Run: headless pygame with SDL's dummy video driver; simulated clock (each Clock.tick advances the game by its frame time, no real sleeping); random seed 0; keys injected as events and as key.get_pressed() state; no mouse input.
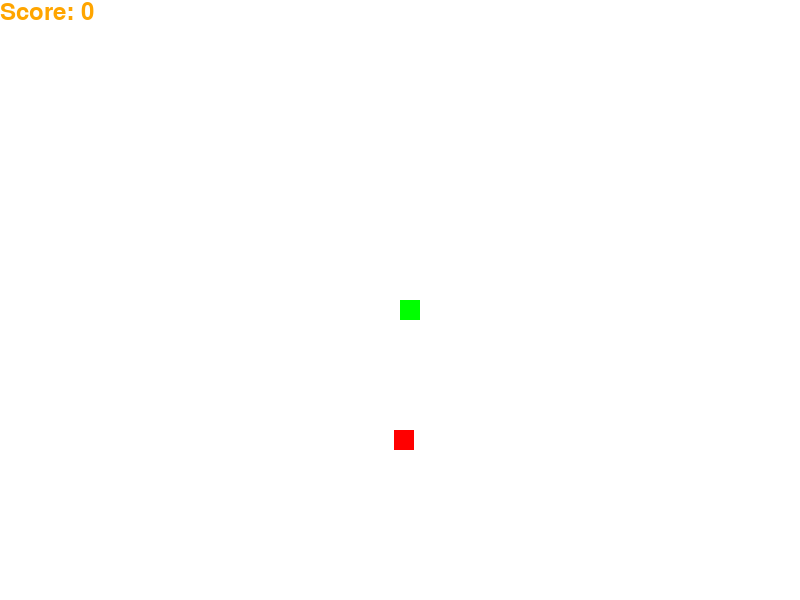
Frame 1 of 4 · flips 1–60 · no input
Frame 2 of 4 · flips 61–180 · tapped SPACE, RETURN · held RIGHT (→), D · screen unchanged from frame 1, image omitted
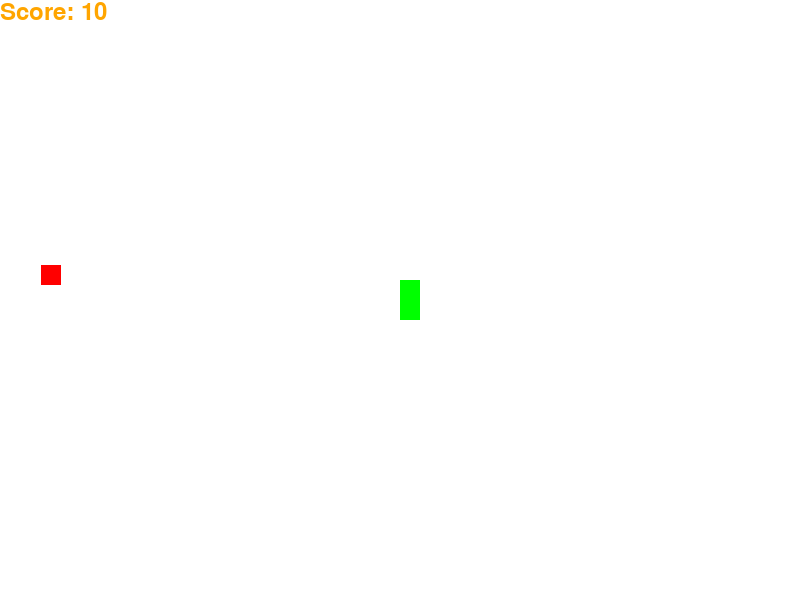
Frame 3 of 4 · flips 181–300 · held DOWN (↓), S
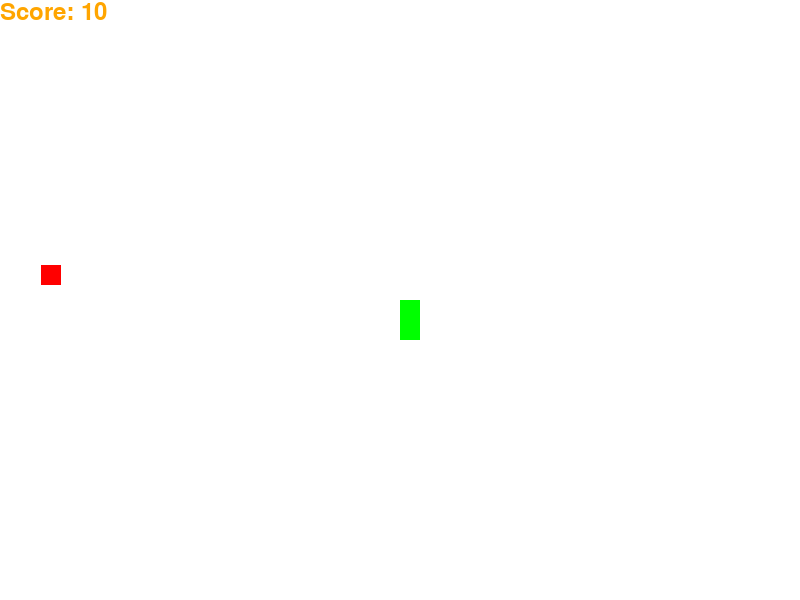
Frame 4 of 4 · flips 301–420 · held LEFT (←), A, UP (↑), W

The pygame program that drew these frames:

import pygame
import random

pygame.init()

screen_width = 800
screen_height = 600
screen = pygame.display.set_mode((screen_width, screen_height))  # screen size width, height
pygame.display.update()
pygame.display.set_caption('Super Snake')

clock = pygame.time.Clock()
snake_speed = 10
snake_block = 20

font_style = pygame.font.SysFont('Arial', 30)
score_font = pygame.font.SysFont('comicsansms', 35)


def addSnake(block, lit):
    for x in lit:
        pygame.draw.rect(screen, 'green', [x[0], x[1], block, block])


def setScore(score):
    value = score_font.render('Score: ' + str(score), True, 'orange')
    screen.blit(value, [0,0])


def message(msg, color):
    mess = font_style.render(msg, True, color)
    screen.blit(mess, [screen_width / 6, screen_height / 3])


def distance(x1, y1, x2, y2):
    return abs(x1 - x2) + abs(y1 - y2)


def gameLoop():
    game_over = False
    game_close = False

    x = screen_width / 2
    y = screen_height / 2

    x_change = 0
    y_change = 0

    snake_List = []
    snake_length = 1

    foodx = round(random.randrange(0, (screen_width - snake_block)))
    foody = round(random.randrange(0, (screen_height - snake_block)))

    while not game_over:

        # menu
        while game_close:
            screen.fill('white')
            message("You lost! Press Q to quit or P to play again", 'red')
            pygame.display.update()

            for event in pygame.event.get():
                if event.type == pygame.KEYDOWN:
                    if event.key == pygame.K_q:
                        game_over = True
                        game_close = False
                    if event.key == pygame.K_p:
                        gameLoop()

        # quit game
        for event in pygame.event.get():
            if event.type == pygame.QUIT:
                game_over = True

            # snake movements based on keystroke
            if event.type == pygame.KEYDOWN:
                if event.key == pygame.K_LEFT and x_change != snake_block:
                    x_change = -snake_block
                    y_change = 0
                elif event.key == pygame.K_RIGHT and x_change != -snake_block:
                    x_change = snake_block
                    y_change = 0
                elif event.key == pygame.K_UP and y_change != snake_block:
                    x_change = 0
                    y_change = -snake_block
                elif event.key == pygame.K_DOWN and y_change != -snake_block:
                    x_change = 0
                    y_change = snake_block

        x += x_change
        y += y_change

        # no game borders
        if x <= 0:
            x = 800
        elif x >= 800:
            x = 0

        if y <= 0:
            y = 600
        elif y >= 600:
            y = 0

        screen.fill('white')
        pygame.draw.rect(screen, 'green', [x, y, snake_block, snake_block])
        pygame.draw.rect(screen, 'red', [foodx, foody, snake_block, snake_block])

        snake_head = [x, y]
        snake_List.append(snake_head)

        if len(snake_List) > snake_length:
            del snake_List[0]

        for i in snake_List[:-1]:
            if i == snake_head:
                game_close = True

        addSnake(snake_block, snake_List)
        setScore((snake_length - 1) * 10)


        pygame.display.update()

        # food collision detection
        if distance(snake_head[0], snake_head[1], foodx, foody) <= 25:
            foodx = round(random.randrange(0, (screen_width - snake_block)))
            foody = round(random.randrange(0, (screen_height - snake_block)))
            snake_length += 1

        clock.tick(snake_speed)

    pygame.quit()
    quit()


gameLoop()
